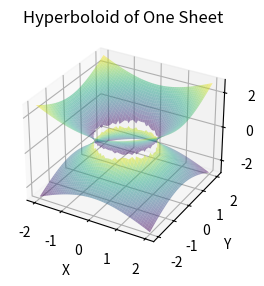
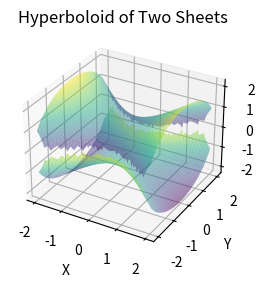

Source code (Python) for these figures, in order:
import numpy as np
import matplotlib.pyplot as plt
from mpl_toolkits.mplot3d import Axes3D

# Parameters for the hyperboloids
a = 1
b = 1
c = 1

# Create a grid of points
x = np.linspace(-2, 2, 100)
y = np.linspace(-2, 2, 100)
x, y = np.meshgrid(x, y)

# Hyperboloid of one sheet
fig = plt.figure()
ax = fig.add_subplot(121, projection='3d')
z1 = np.sqrt((x**2/a**2 + y**2/b**2 - 1) * c**2)
z2 = -z1
ax.plot_surface(x, y, z1, alpha=0.5, cmap='viridis')
ax.plot_surface(x, y, z2, alpha=0.5, cmap='viridis')
ax.set_title('Hyperboloid of One Sheet')
ax.set_xlabel('X')
ax.set_ylabel('Y')
ax.set_zlabel('Z')

# Hyperboloid of two sheets
fig = plt.figure()
ax = fig.add_subplot(122, projection='3d')
z1 = np.sqrt((x**2/a**2 - y**2/b**2 + 1) * c**2)
z2 = -z1
ax.plot_surface(x, y, z1, alpha=0.5, cmap='viridis')
ax.plot_surface(x, y, z2, alpha=0.5, cmap='viridis')
ax.set_title('Hyperboloid of Two Sheets')
ax.set_xlabel('X')
ax.set_ylabel('Y')
ax.set_zlabel('Z')

plt.show()
